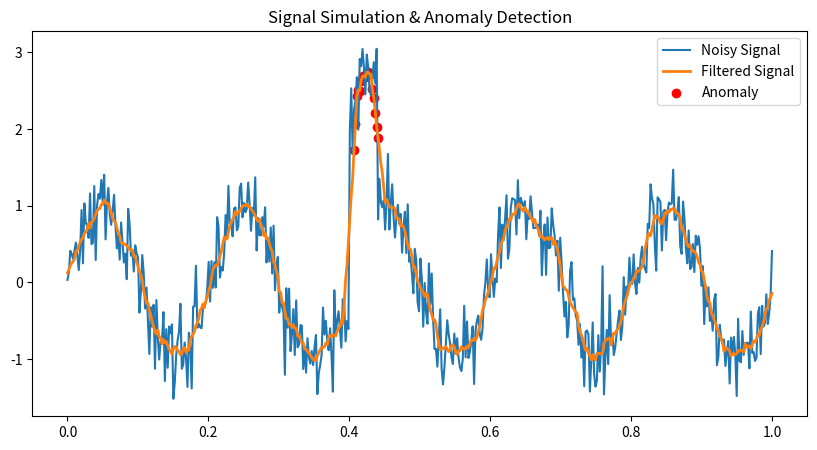

Write Python code to recreate this figure.
import numpy as np
import matplotlib.pyplot as plt

# 1. Create a clean signal (sine wave)
t = np.linspace(0, 1, 500)
signal = np.sin(2 * np.pi * 5 * t)

# 2. Add noise
noise = np.random.normal(0, 0.3, t.shape)
noisy_signal = signal + noise

# 3. Add anomaly (simulate blockage / disturbance)
noisy_signal[200:220] += 2

# 4. Simple moving average filter
window_size = 10
filtered_signal = np.convolve(noisy_signal, np.ones(window_size)/window_size, mode='same')

# 5. Detect anomaly (simple threshold)
threshold = np.mean(filtered_signal) + 2 * np.std(filtered_signal)
anomalies = np.where(filtered_signal > threshold)

# 6. Plot
plt.figure(figsize=(10,5))
plt.plot(t, noisy_signal, label='Noisy Signal')
plt.plot(t, filtered_signal, label='Filtered Signal', linewidth=2)
plt.scatter(t[anomalies], filtered_signal[anomalies], color='red', label='Anomaly')
plt.legend()
plt.title("Signal Simulation & Anomaly Detection")
plt.show()
